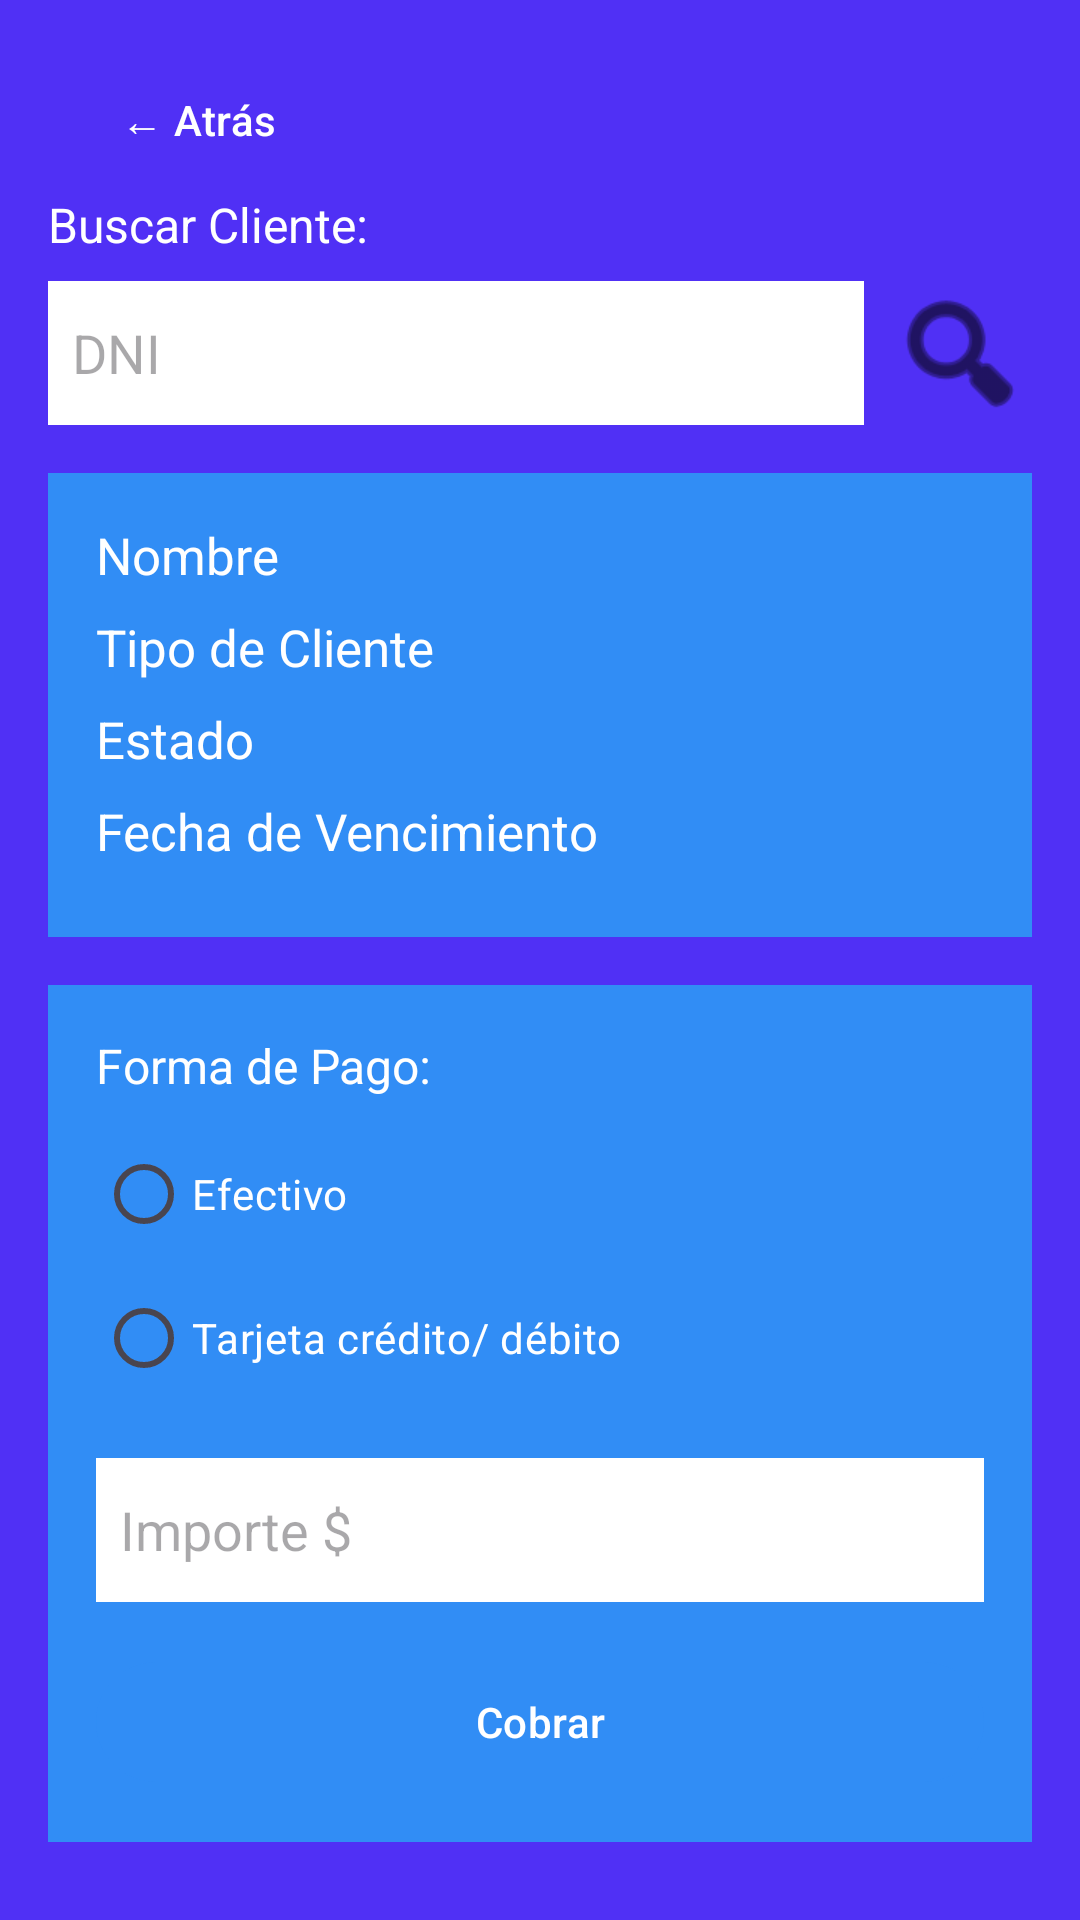

Layout XML and referenced resources for this Android screen:
<!-- AndroidManifest.xml: application theme Theme.ClubDeportivoVictoria -->
<!-- res/layout/activity_inscription.xml -->
<androidx.constraintlayout.widget.ConstraintLayout

    android:id="@+id/main"
    xmlns:android="http://schemas.android.com/apk/res/android"
    xmlns:app="http://schemas.android.com/apk/res-auto"
    android:layout_width="match_parent"
    android:layout_height="match_parent"
    android:background="#5030F5"
    android:padding="16dp">

    
    <com.google.android.material.button.MaterialButton
        android:id="@+id/btnAtras"
        android:layout_width="wrap_content"
        android:layout_height="wrap_content"
        android:text="← Atrás"
        android:textColor="#FFFFFF"
        app:backgroundTint="@android:color/transparent"
        app:iconGravity="textStart"
        app:layout_constraintTop_toTopOf="parent"
        app:layout_constraintStart_toStartOf="parent"/>

    
    <include
        android:id="@+id/includeBusqueda"
        android:layout_width="0dp"
        android:layout_height="wrap_content"
        layout="@layout/layout_busqueda_cliente"
        app:layout_constraintTop_toBottomOf="@id/btnAtras"
        app:layout_constraintStart_toStartOf="parent"
        app:layout_constraintEnd_toEndOf="parent"/>

    
    <LinearLayout
        android:id="@+id/layoutFormaPago"
        android:layout_width="0dp"
        android:layout_height="wrap_content"
        android:orientation="vertical"
        android:background="#318DF5"
        android:padding="16dp"
        android:layout_marginTop="16dp"
        app:layout_constraintTop_toBottomOf="@id/includeBusqueda"
        app:layout_constraintStart_toStartOf="parent"
        app:layout_constraintEnd_toEndOf="parent">

        <TextView
            android:id="@+id/tvFormaPago"
            android:layout_width="wrap_content"
            android:layout_height="wrap_content"
            android:text="Forma de Pago:"
            android:textColor="#FFFFFF"
            android:textSize="16sp"/>

        <RadioGroup
            android:id="@+id/rgFormaPago"
            android:layout_width="wrap_content"
            android:layout_height="wrap_content"
            android:orientation="vertical"
            android:layout_marginTop="8dp">

            <RadioButton
                android:id="@+id/rbEfectivo"
                android:layout_width="wrap_content"
                android:layout_height="wrap_content"
                android:text="Efectivo"
                android:textColor="#FFFFFF"/>

            <RadioButton
                android:id="@+id/rbTarjeta"
                android:layout_width="wrap_content"
                android:layout_height="wrap_content"
                android:text="Tarjeta crédito/ débito"
                android:textColor="#FFFFFF"/>
        </RadioGroup>

        <EditText
            android:id="@+id/etImporte"
            android:layout_width="match_parent"
            android:layout_height="48dp"
            android:hint="Importe $"
            android:background="@android:color/white"
            android:padding="8dp"
            android:layout_marginTop="16dp"/>

        
        <com.google.android.material.button.MaterialButton
            android:id="@+id/btnCobrar"
            android:layout_width="match_parent"
            android:layout_height="48dp"
            android:text="Cobrar"
            android:textColor="#FFFFFF"
            android:backgroundTint="#318DF5"
            android:layout_marginTop="16dp"
            app:cornerRadius="24dp"/>
    </LinearLayout>

    
    <com.google.android.material.button.MaterialButton
        android:id="@+id/btnImprimir"
        android:layout_width="0dp"
        android:layout_height="56dp"
        android:text="Imprimir"
        android:textColor="#FFFFFF"
        android:backgroundTint="#D231F5"
        app:cornerRadius="28dp"
        app:layout_constraintTop_toBottomOf="@id/layoutFormaPago"
        app:layout_constraintStart_toStartOf="parent"
        app:layout_constraintEnd_toEndOf="parent"
        android:layout_marginTop="16dp"/>
</androidx.constraintlayout.widget.ConstraintLayout>
<!-- res/layout/layout_busqueda_cliente.xml (included above) -->
<LinearLayout xmlns:android="http://schemas.android.com/apk/res/android"
    xmlns:app="http://schemas.android.com/apk/res-auto"
    android:orientation="vertical"
    android:layout_width="match_parent"
    android:layout_height="wrap_content">

    
    <TextView
        android:id="@+id/tvBuscar"
        android:layout_width="wrap_content"
        android:layout_height="wrap_content"
        android:text="Buscar Cliente:"
        android:textColor="#FFFFFF"
        android:textSize="16sp"/>

    
    <LinearLayout
        android:layout_width="match_parent"
        android:layout_height="wrap_content"
        android:orientation="horizontal"
        android:layout_marginTop="8dp">

        <EditText
            android:id="@+id/etDNI"
            android:layout_width="0dp"
            android:layout_weight="1"
            android:layout_height="48dp"
            android:hint="DNI"
            android:background="@android:color/white"
            android:padding="8dp"/>

        <ImageView
            android:id="@+id/btnBuscar"
            android:layout_width="48dp"
            android:layout_height="48dp"
            android:src="@android:drawable/ic_menu_search"
            android:layout_marginStart="8dp"
            android:contentDescription="Buscar cliente"
            app:tint="#000000" />

    </LinearLayout>

    
    <LinearLayout
        android:id="@+id/layoutDatosCliente"
        android:layout_width="match_parent"
        android:layout_height="wrap_content"
        android:orientation="vertical"
        android:padding="16dp"
        android:background="#318DF5"
        android:layout_marginTop="16dp">

        <TextView
            android:id="@+id/tvNombre"
            android:layout_width="wrap_content"
            android:layout_height="wrap_content"
            android:text="Nombre"
            android:textColor="#FFFFFF"
            android:textSize="17sp"
            android:layout_marginBottom="8dp"
            android:visibility="visible"/>

        <TextView
            android:id="@+id/tvTipoCliente"
            android:layout_width="wrap_content"
            android:layout_height="wrap_content"
            android:text="Tipo de Cliente"
            android:textColor="#FFFFFF"
            android:textSize="17sp"
            android:layout_marginBottom="8dp"
            android:visibility="visible"/>

        <TextView
            android:id="@+id/tvEstado"
            android:layout_width="wrap_content"
            android:layout_height="wrap_content"
            android:text="Estado"
            android:textColor="#FFFFFF"
            android:textSize="17sp"
            android:layout_marginBottom="8dp"
            android:visibility="visible"/>

        <TextView
            android:id="@+id/tvFechaVencimiento"
            android:layout_width="wrap_content"
            android:layout_height="wrap_content"
            android:text="Fecha de Vencimiento"
            android:textColor="#FFFFFF"
            android:textSize="17sp"
            android:layout_marginBottom="8dp"
            android:visibility="visible"/>
    </LinearLayout>
</LinearLayout>
<!-- resources referenced by this layout -->
<resources>
  <style name="Theme.ClubDeportivoVictoria" parent="Base.Theme.ClubDeportivoVictoria" />
  <style name="Base.Theme.ClubDeportivoVictoria" parent="Theme.Material3.DayNight.NoActionBar">
          
          
      </style>
</resources>
